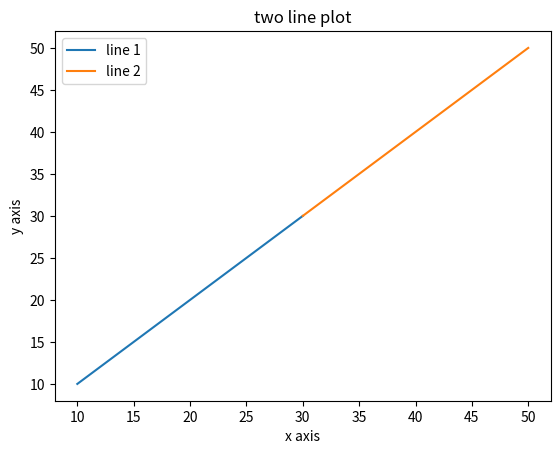

Here is the Python script that generated this plot:
import matplotlib.pyplot as plt
x1=[10,20,30]
y1=[10,20,30]
plt.plot(x1,y1,label="line 1")
x2=[30,40,50]
y2=[30,40,50]
plt.plot(x2,y2,label="line 2")
plt.xlabel('x axis')
plt.ylabel('y axis')
plt.title('two line plot')
plt.legend()
plt.show()
